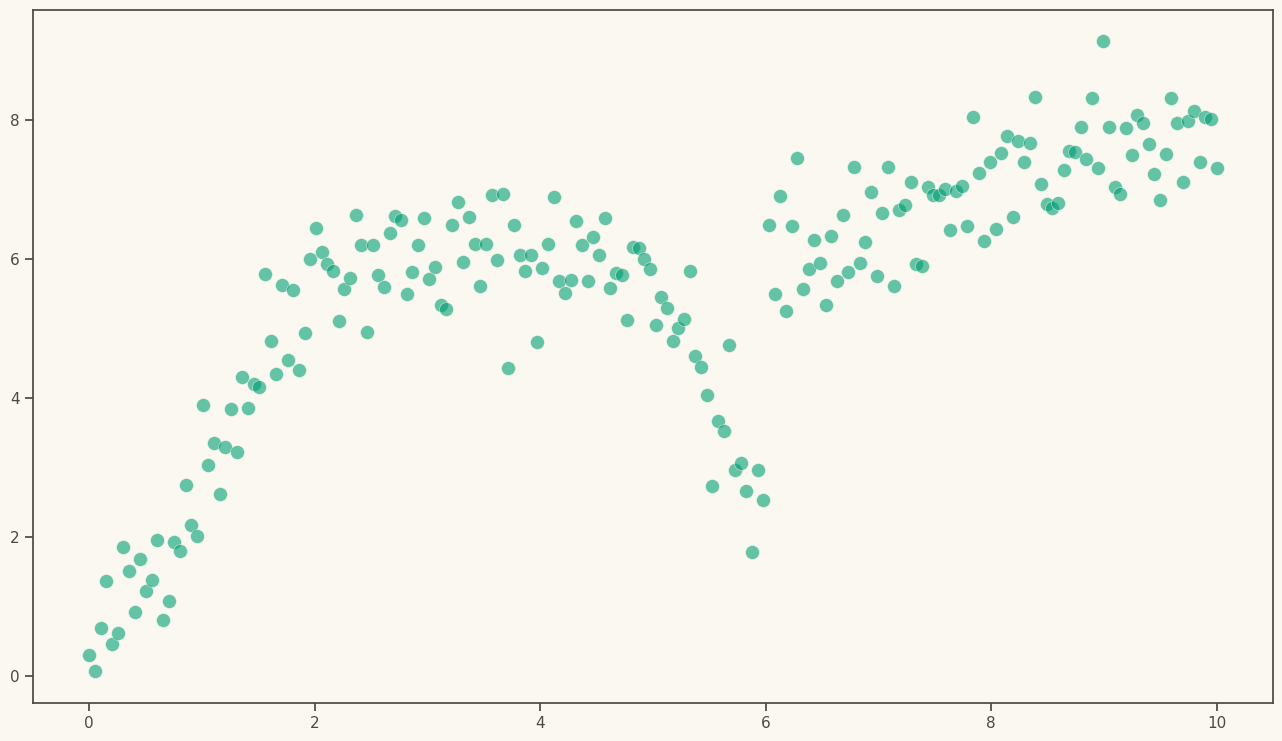

Recreate this plot in Python. (Note: this script raises an exception after producing the figure.)
""" anyplot.ai
scatter-regression-lowess: Scatter Plot with LOWESS Regression
Library: seaborn 0.13.2 | Python 3.13.13
Quality: 90/100 | Updated: 2026-05-14
"""

import os

import matplotlib.pyplot as plt
import numpy as np
import seaborn as sns


# Theme tokens
THEME = os.getenv("ANYPLOT_THEME", "light")
PAGE_BG = "#FAF8F1" if THEME == "light" else "#1A1A17"
ELEVATED_BG = "#FFFDF6" if THEME == "light" else "#242420"
INK = "#1A1A17" if THEME == "light" else "#F0EFE8"
INK_SOFT = "#4A4A44" if THEME == "light" else "#B8B7B0"

# Okabe-Ito palette
BRAND = "#009E73"  # Position 1 - scatter points
REGRESSION = "#C475FD"  # Position 2 - LOWESS curve

# Configure theme
sns.set_theme(
    style="ticks",
    rc={
        "figure.facecolor": PAGE_BG,
        "axes.facecolor": PAGE_BG,
        "axes.edgecolor": INK_SOFT,
        "axes.labelcolor": INK,
        "text.color": INK,
        "xtick.color": INK_SOFT,
        "ytick.color": INK_SOFT,
        "grid.color": INK,
        "grid.alpha": 0.10,
        "legend.facecolor": ELEVATED_BG,
        "legend.edgecolor": INK_SOFT,
    },
)

# Data - create non-linear relationship with distinct local variations
np.random.seed(42)
n_points = 200
x = np.linspace(0, 10, n_points)

# Complex pattern: steep rise 0-2, plateau 2-5, sharp dip 5-6, gentle rise 6-10
y = (
    np.where(x < 2, 3 * x, 6)
    + np.where((x >= 2) & (x < 5), 0, 0)
    + np.where((x >= 5) & (x < 6), -4 * (x - 5), 0)
    + np.where(x >= 6, 0.5 * (x - 6), 0)
    + np.random.normal(0, 0.6, n_points)
)

# Create figure
fig, ax = plt.subplots(figsize=(16, 9), facecolor=PAGE_BG)

# Scatter plot with LOWESS regression
sns.regplot(
    x=x,
    y=y,
    lowess=True,
    scatter_kws={"alpha": 0.6, "s": 100, "color": BRAND, "edgecolors": PAGE_BG, "linewidths": 0.5},
    line_kws={"color": REGRESSION, "linewidth": 4},
    ax=ax,
)

# Styling
ax.set_xlabel("Input Variable (x)", fontsize=20, color=INK)
ax.set_ylabel("Response Variable (y)", fontsize=20, color=INK)
ax.set_title("scatter-regression-lowess · seaborn · anyplot.ai", fontsize=24, fontweight="medium", color=INK)
ax.tick_params(axis="both", labelsize=16, colors=INK_SOFT)

# Remove top and right spines
ax.spines["top"].set_visible(False)
ax.spines["right"].set_visible(False)
ax.spines["left"].set_color(INK_SOFT)
ax.spines["bottom"].set_color(INK_SOFT)

# Subtle grid
ax.yaxis.grid(True, alpha=0.10, linewidth=0.8, color=INK)

plt.tight_layout()
plt.savefig(f"plot-{THEME}.png", dpi=300, bbox_inches="tight", facecolor=PAGE_BG)
